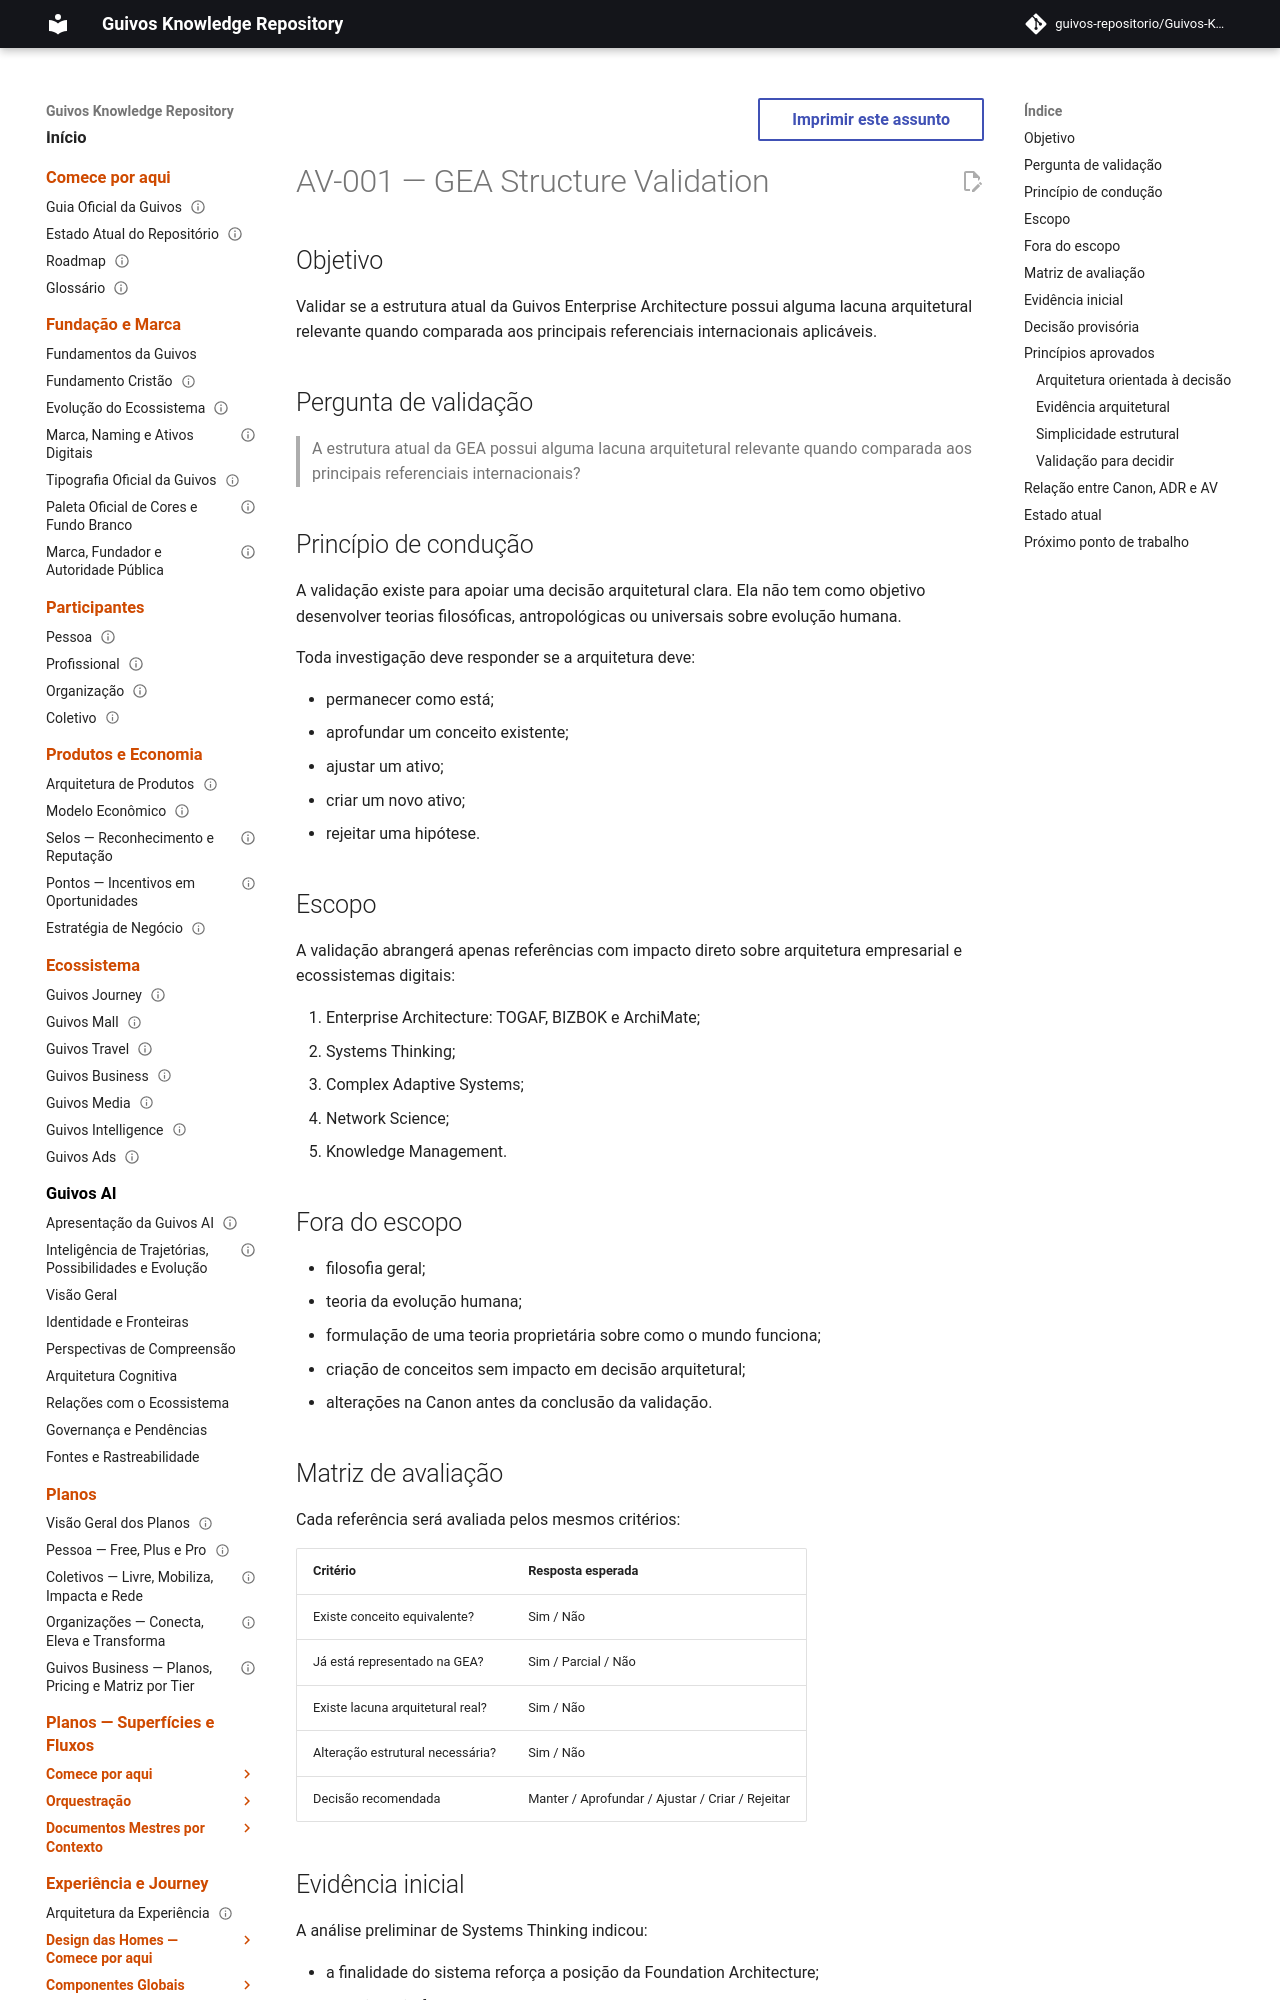

repository: guivos-repositorio/Guivos-Knowledge-Repository · page: validation/AV-001-gea-structure-validation/index.html · generator: mkdocs

---
id: AV-001
title: GEA Structure Validation
status: active
version: 0.1.0
owner: Guivos Enterprise Architecture
last_updated: 2026-06-28
scope:
  - Enterprise Architecture
  - Systems Thinking
  - Complex Adaptive Systems
  - Network Science
  - Knowledge Management
---

# AV-001 — GEA Structure Validation

## Objetivo

Validar se a estrutura atual da Guivos Enterprise Architecture possui alguma lacuna arquitetural relevante quando comparada aos principais referenciais internacionais aplicáveis.

## Pergunta de validação

> A estrutura atual da GEA possui alguma lacuna arquitetural relevante quando comparada aos principais referenciais internacionais?

## Princípio de condução

A validação existe para apoiar uma decisão arquitetural clara. Ela não tem como objetivo desenvolver teorias filosóficas, antropológicas ou universais sobre evolução humana.

Toda investigação deve responder se a arquitetura deve:

- permanecer como está;
- aprofundar um conceito existente;
- ajustar um ativo;
- criar um novo ativo;
- rejeitar uma hipótese.

## Escopo

A validação abrangerá apenas referências com impacto direto sobre arquitetura empresarial e ecossistemas digitais:

1. Enterprise Architecture: TOGAF, BIZBOK e ArchiMate;
2. Systems Thinking;
3. Complex Adaptive Systems;
4. Network Science;
5. Knowledge Management.

## Fora do escopo

- filosofia geral;
- teoria da evolução humana;
- formulação de uma teoria proprietária sobre como o mundo funciona;
- criação de conceitos sem impacto em decisão arquitetural;
- alterações na Canon antes da conclusão da validação.
